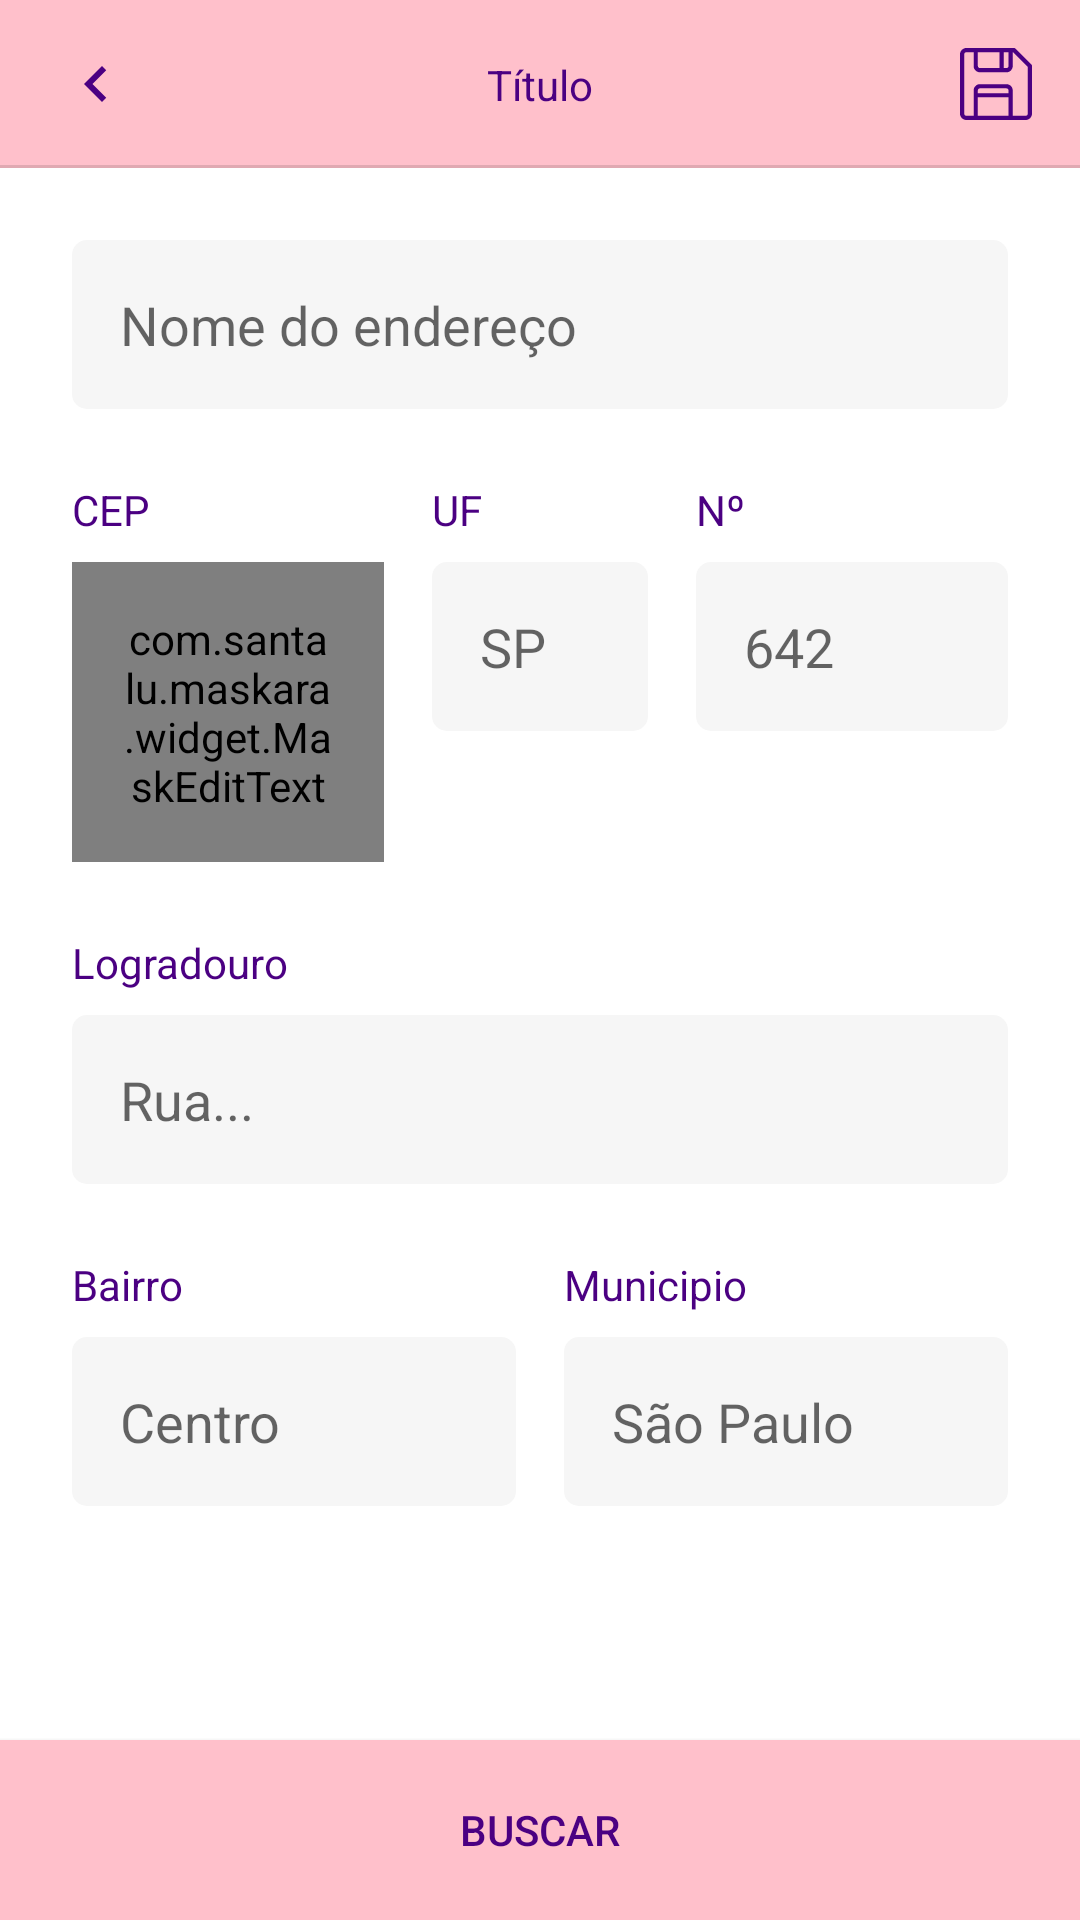

Here is an Android app screen rendered from its layout file. Give the layout XML and the strings, colors and styles it references.
<!-- AndroidManifest.xml: application theme Theme.EcommerceMissGirl -->
<!-- res/layout/activity_usuario_form_endereco.xml -->
<?xml version="1.0" encoding="utf-8"?>
<androidx.constraintlayout.widget.ConstraintLayout xmlns:android="http://schemas.android.com/apk/res/android"
    xmlns:app="http://schemas.android.com/apk/res-auto"
    xmlns:tools="http://schemas.android.com/tools"
    android:layout_width="match_parent"
    android:layout_height="match_parent"
    tools:context=".activity.usuario.UsuarioFormEnderecoActivity">

    <include
        android:id="@+id/include"
        layout="@layout/toolbar_voltar_salvar"
        app:layout_constraintEnd_toEndOf="parent"
        app:layout_constraintStart_toStartOf="parent"
        app:layout_constraintTop_toTopOf="parent" />

    <LinearLayout
        android:layout_width="match_parent"
        android:layout_height="0dp"
        android:orientation="vertical"
        android:padding="24dp"
        app:layout_constraintBottom_toTopOf="@+id/btnBuscar"
        app:layout_constraintEnd_toEndOf="parent"
        app:layout_constraintHorizontal_bias="0.5"
        app:layout_constraintStart_toStartOf="parent"
        app:layout_constraintTop_toBottomOf="@+id/include">

        <EditText
            android:id="@+id/edtNomeEndereco"
            android:layout_width="match_parent"
            android:layout_height="wrap_content"
            android:inputType="text"
            android:hint="Nome do endereço"
            android:background="@drawable/bg_edit_off"
            android:padding="16dp"/>

        <LinearLayout
            android:layout_width="match_parent"
            android:layout_height="wrap_content"
            android:layout_marginTop="24dp"
            android:orientation="horizontal">

            <LinearLayout
                android:layout_width="match_parent"
                android:layout_height="wrap_content"
                android:layout_weight="1"
                android:orientation="vertical">

                <TextView
                    android:layout_width="wrap_content"
                    android:layout_height="wrap_content"
                    android:text="CEP"
                    android:textColor="@color/indigo"/>

                <com.santalu.maskara.widget.MaskEditText
                    android:id="@+id/edtCEP"
                    android:layout_width="match_parent"
                    android:layout_height="wrap_content"
                    android:layout_marginTop="8dp"
                    android:inputType="number"
                    android:background="@drawable/bg_edit_off"
                    android:hint="00000-000"
                    android:padding="16dp"
                    app:mask="_____-___"
                    app:maskCharacter="_"
                    app:maskStyle="completable" />


            </LinearLayout>

            <LinearLayout
                android:layout_width="match_parent"
                android:layout_height="wrap_content"
                android:layout_weight="1"
                android:layout_marginHorizontal="16dp"
                android:orientation="vertical">

                <TextView
                    android:layout_width="wrap_content"
                    android:layout_height="wrap_content"
                    android:text="UF"
                    android:textColor="@color/indigo"/>


                <EditText
                    android:id="@+id/edtUF"
                    android:layout_width="match_parent"
                    android:layout_height="wrap_content"
                    android:layout_marginTop="8dp"
                    android:hint="SP"
                    android:maxLines="2"
                    android:inputType="text"
                    android:background="@drawable/bg_edit_off"
                    android:padding="16dp"/>


            </LinearLayout>

            <LinearLayout
                android:layout_width="match_parent"
                android:layout_height="wrap_content"
                android:layout_weight="1"
                android:orientation="vertical">

                <TextView
                    android:layout_width="wrap_content"
                    android:layout_height="wrap_content"
                    android:text="Nº"
                    android:textColor="@color/indigo"/>


                <EditText
                    android:id="@+id/edtNumEndereco"
                    android:layout_width="match_parent"
                    android:layout_height="wrap_content"
                    android:layout_marginTop="8dp"
                    android:hint="642"
                    android:inputType="number"
                    android:background="@drawable/bg_edit_off"
                    android:padding="16dp"/>


            </LinearLayout>

        </LinearLayout>

        <TextView
            android:layout_width="wrap_content"
            android:layout_height="wrap_content"
            android:text="Logradouro"
            android:textColor="@color/indigo"
            android:layout_marginTop="24dp"/>

        <EditText
            android:id="@+id/edtLogradouro"
            android:layout_width="match_parent"
            android:layout_height="wrap_content"
            android:layout_marginTop="8dp"
            android:inputType="text"
            android:hint="Rua..."
            android:background="@drawable/bg_edit_off"
            android:padding="16dp"/>

        <LinearLayout
            android:layout_width="match_parent"
            android:layout_height="wrap_content"
            android:layout_marginTop="24dp"
            android:orientation="horizontal">

            <LinearLayout
                android:layout_width="match_parent"
                android:layout_height="wrap_content"
                android:layout_marginEnd="8dp"
                android:layout_weight="1"
                android:orientation="vertical">

                <TextView
                    android:layout_width="wrap_content"
                    android:layout_height="wrap_content"
                    android:text="Bairro"
                    android:textColor="@color/indigo"/>


                <EditText
                    android:id="@+id/edtBairro"
                    android:layout_width="match_parent"
                    android:layout_height="wrap_content"
                    android:layout_marginTop="8dp"
                    android:inputType="text"
                    android:hint="Centro"
                    android:background="@drawable/bg_edit_off"
                    android:padding="16dp"/>


            </LinearLayout>


            <LinearLayout
                android:layout_width="match_parent"
                android:layout_height="wrap_content"
                android:layout_marginStart="8dp"
                android:layout_weight="1"
                android:orientation="vertical">

                <TextView
                    android:layout_width="wrap_content"
                    android:layout_height="wrap_content"
                    android:text="Municipio"
                    android:textColor="@color/indigo"/>


                <EditText
                    android:id="@+id/edtMunicipio"
                    android:layout_width="match_parent"
                    android:layout_height="wrap_content"
                    android:layout_marginTop="8dp"
                    android:hint="São Paulo"
                    android:inputType="text"
                    android:background="@drawable/bg_edit_off"
                    android:padding="16dp"/>


            </LinearLayout>

        </LinearLayout>

        <ProgressBar
            android:id="@+id/progressBar"
            android:layout_width="wrap_content"
            android:layout_height="wrap_content"
            android:layout_gravity="center_horizontal"
            android:layout_marginTop="16dp"
            android:visibility="gone"
            tools:visibility="visible"
            android:indeterminateTint="@color/indigo"/>


    </LinearLayout>

    <android.widget.Button
        android:id="@+id/btnBuscar"
        android:layout_width="match_parent"
        android:layout_height="60dp"
        android:background="@drawable/bg_btn_normal"
        android:text="Buscar"
        android:textColor="@color/indigo"
        app:layout_constraintBottom_toBottomOf="parent"
        app:layout_constraintEnd_toEndOf="parent"
        app:layout_constraintStart_toStartOf="parent" />

</androidx.constraintlayout.widget.ConstraintLayout>
<!-- res/layout/toolbar_voltar_salvar.xml (included above) -->
<?xml version="1.0" encoding="utf-8"?>
<androidx.constraintlayout.widget.ConstraintLayout xmlns:android="http://schemas.android.com/apk/res/android"
    android:layout_width="match_parent"
    android:layout_height="?actionBarSize"
    android:background="@color/pink"
    xmlns:app="http://schemas.android.com/apk/res-auto"
    xmlns:tools="http://schemas.android.com/tools">

    <include
        android:id="@+id/include"
        layout="@layout/ib_voltar"
        android:layout_width="32dp"
        android:layout_height="32dp"
        android:layout_marginStart="16dp"
        app:layout_constraintBottom_toBottomOf="parent"
        app:layout_constraintStart_toStartOf="parent"
        app:layout_constraintTop_toTopOf="parent" />

    <TextView
        android:id="@+id/textTitulo"
        android:layout_width="wrap_content"
        android:layout_height="wrap_content"
        app:layout_constraintBottom_toBottomOf="parent"
        app:layout_constraintEnd_toEndOf="parent"
        app:layout_constraintStart_toStartOf="parent"
        app:layout_constraintTop_toTopOf="parent"
        tools:text="Título"
        android:textColor="@color/indigo"/>

    <ImageView
        android:id="@+id/btnSalvar"
        android:layout_width="wrap_content"
        android:layout_height="0dp"
        android:paddingHorizontal="16dp"
        android:src="@drawable/ic_salvar"
        app:layout_constraintBottom_toBottomOf="parent"
        app:layout_constraintEnd_toEndOf="parent"
        app:layout_constraintTop_toTopOf="parent"
        app:tint="@color/indigo" />

    <ImageView
        android:layout_width="match_parent"
        android:layout_height="1dp"
        android:background="?actionBarDivider"
        app:layout_constraintBottom_toBottomOf="parent"
        app:layout_constraintEnd_toEndOf="parent"
        app:layout_constraintStart_toStartOf="parent" />



</androidx.constraintlayout.widget.ConstraintLayout>
<!-- res/layout/ib_voltar.xml (included above) -->
<?xml version="1.0" encoding="utf-8"?>
<ImageButton xmlns:android="http://schemas.android.com/apk/res/android"
    android:layout_width="32dp"
    android:layout_height="32dp"
    android:id="@+id/ibVoltar"
    android:src="@drawable/ic_voltar"
    android:background="@color/pink"/>
<!-- resources referenced by this layout -->
<resources>
  <color name="indigo">#4B0082</color>
  <color name="pink">#FFC0CB</color>
  <!-- drawable bg_btn_normal (drawable) -->
  <?xml version="1.0" encoding="utf-8"?>
  <shape xmlns:android="http://schemas.android.com/apk/res/android"
      android:shape="rectangle">
  
      <gradient
          android:startColor="@color/pink"
          android:endColor="@color/pink"/>
  
  </shape>
  <!-- drawable bg_edit_off (drawable) -->
  <?xml version="1.0" encoding="utf-8"?>
  <shape xmlns:android="http://schemas.android.com/apk/res/android"
      android:shape="rectangle">
  
      <solid android:color="#F6F6F6" />
      <corners android:radius="5dp" />
  
  </shape>
  <!-- drawable ic_salvar (drawable) -->
  <vector android:height="24dp" android:viewportHeight="512.007"
      android:viewportWidth="512.007" android:width="24dp" xmlns:android="http://schemas.android.com/apk/res/android">
      <path android:fillColor="@color/indigo" android:pathData="m511.927,126.537c-0.279,-2.828 -1.38,-5.666 -3.315,-8.027 -0.747,-0.913 6.893,6.786 -114.006,-114.113 -2.882,-2.882 -6.794,-4.395 -10.612,-4.394 -9.096,0 -329.933,0 -338.995,0 -24.813,0 -45,20.187 -45,45v422c0,24.813 20.187,45 45,45h422c24.813,0 45,-20.187 45,-45 0.001,-364.186 0.041,-339.316 -0.072,-340.466zM345,30.003v98c0,8.271 -6.729,15 -15,15h-19v-113zM281,30.003v113h-139c-8.271,0 -15,-6.729 -15,-15v-98zM345,321.003h-218v-19c0,-8.271 6.729,-15 15,-15h188c8.271,0 15,6.729 15,15zM127,482.003v-131h218v131zM482,467.003c0,8.271 -6.729,15 -15,15h-92c0,-19.555 0,-157.708 0,-180 0,-24.813 -20.187,-45 -45,-45h-188c-24.813,0 -45,20.187 -45,45v180h-52c-8.271,0 -15,-6.729 -15,-15v-422c0,-8.271 6.729,-15 15,-15h52v98c0,24.813 20.187,45 45,45h188c24.813,0 45,-20.187 45,-45v-98h2.787l104.213,104.214z"/>
  </vector>
  <!-- drawable ic_voltar (drawable) -->
  <vector android:height="24dp" android:tint="#4B0082"
      android:viewportHeight="24" android:viewportWidth="24"
      android:width="24dp" xmlns:android="http://schemas.android.com/apk/res/android">
      <path android:fillColor="@android:color/white" android:pathData="M15.41,7.41L14,6l-6,6 6,6 1.41,-1.41L10.83,12z"/>
  </vector>
  <style name="Theme.EcommerceMissGirl" parent="Theme.MaterialComponents.DayNight.NoActionBar">
          
          <item name="colorPrimary">@color/purple_500</item>
          <item name="colorPrimaryVariant">@color/pink</item>
          <item name="colorOnPrimary">@color/white</item>
          
          <item name="colorSecondary">@color/indigo</item>
          <item name="colorSecondaryVariant">@color/teal_700</item>
          <item name="colorOnSecondary">@color/black</item>
          
          <item name="android:statusBarColor" tools:targetApi="l">?attr/colorPrimaryVariant</item>
          
      </style>
  <color name="purple_500">#FF6200EE</color>
  <color name="white">#FFFFFFFF</color>
  <color name="teal_700">#FF018786</color>
  <color name="black">#FF000000</color>
</resources>
